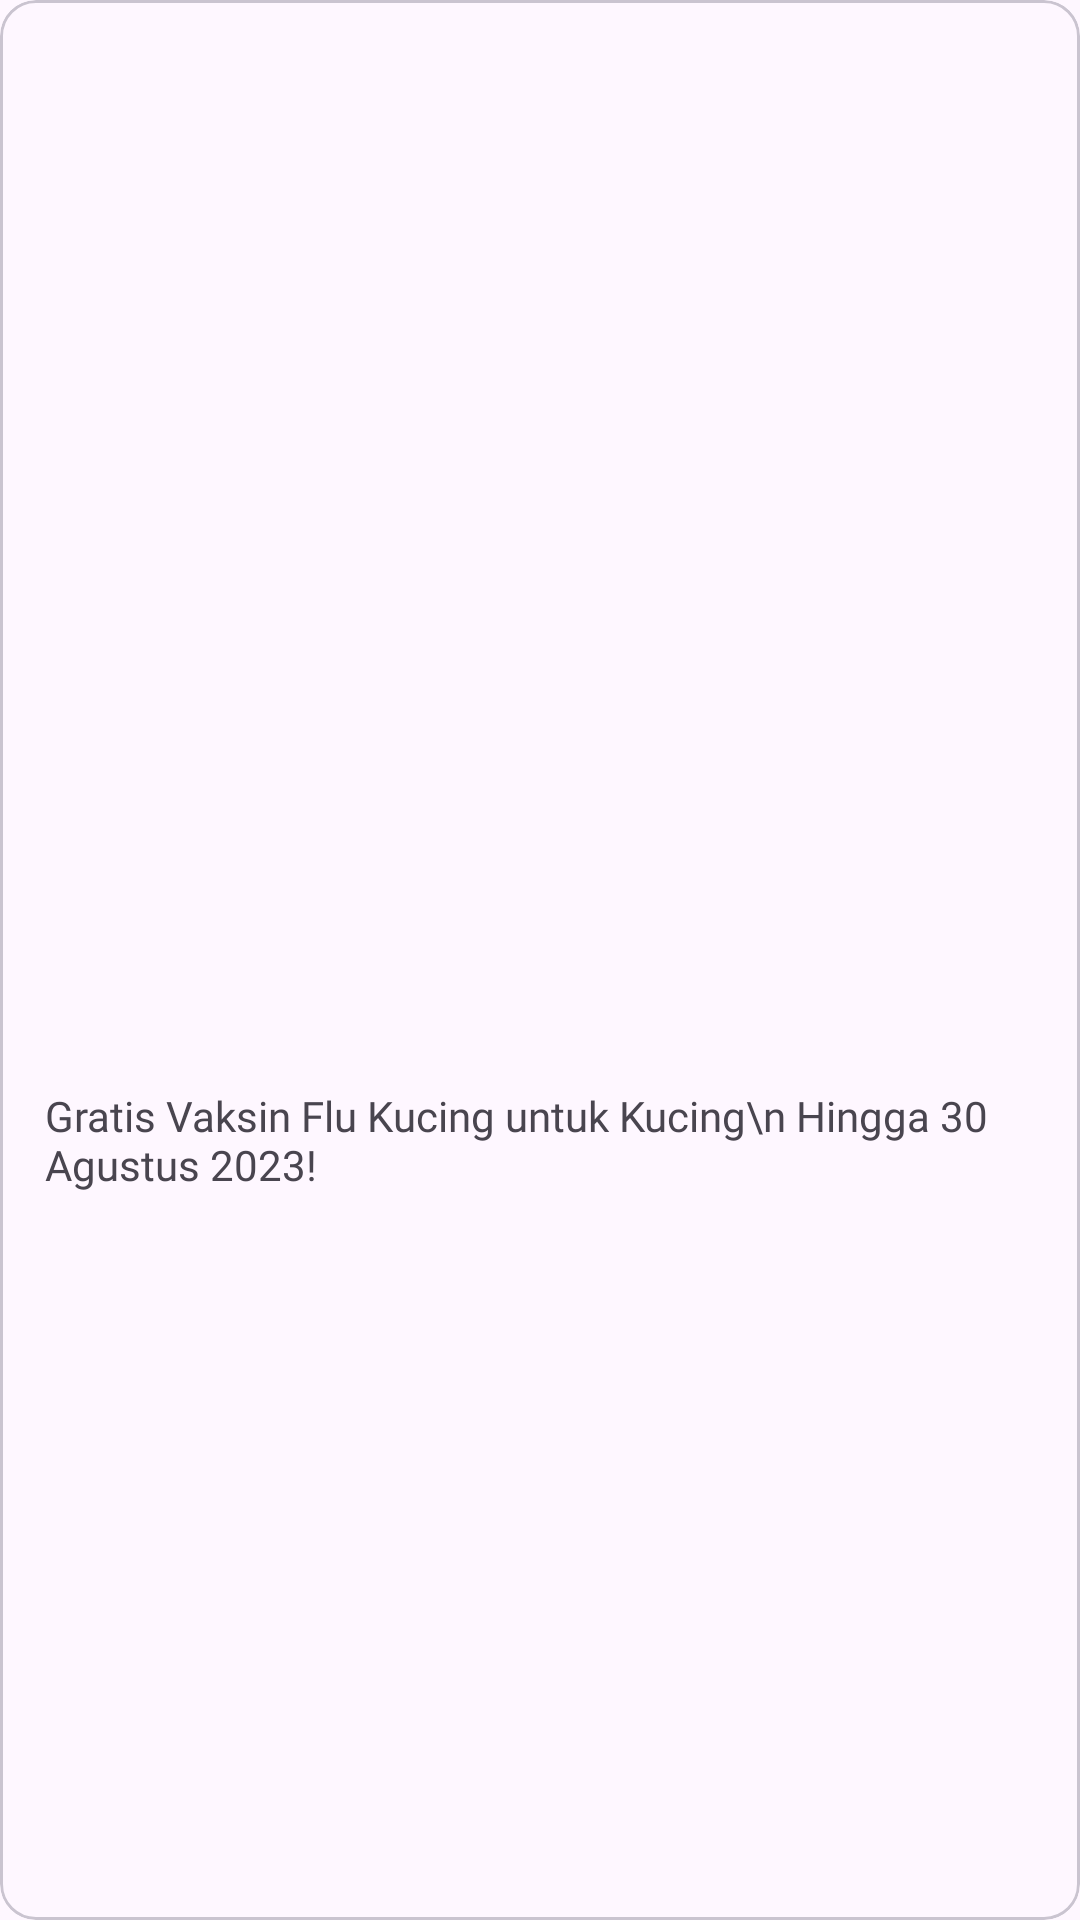

Android layout source for this screen:
<!-- AndroidManifest.xml: application theme Theme.PetCare -->
<!-- res/layout/recyclerview_news.xml -->
<?xml version="1.0" encoding="utf-8"?>
<com.google.android.material.card.MaterialCardView xmlns:android="http://schemas.android.com/apk/res/android"
    xmlns:app="http://schemas.android.com/apk/res-auto"
    xmlns:tools="http://schemas.android.com/tools"
    android:layout_width="300dp"
    android:layout_height="200dp"
    android:layout_marginHorizontal="3dp" >


    <androidx.constraintlayout.widget.ConstraintLayout
        android:layout_width="match_parent"
        android:layout_height="match_parent">

        <ImageView
            android:id="@+id/newsImage"
            android:layout_width="match_parent"
            android:layout_height="120dp"
            app:layout_constraintEnd_toEndOf="parent"
            app:layout_constraintStart_toStartOf="parent"
            app:layout_constraintTop_toTopOf="parent"
            tools:srcCompat="@tools:sample/avatars" />

        <TextView
            android:id="@+id/newsTitleText"
            android:layout_marginHorizontal="15dp"
            android:layout_width="0dp"
            android:layout_height="wrap_content"
            android:maxLines="2"
            android:layout_marginVertical="12dp"
            android:fontFamily="@font/poppins_bold"
            android:text="Gratis Vaksin Flu Kucing untuk Kucing\n Hingga 30 Agustus 2023!"
            app:layout_constraintBottom_toBottomOf="parent"
            app:layout_constraintEnd_toEndOf="parent"
            app:layout_constraintHorizontal_bias="0.144"
            app:layout_constraintStart_toStartOf="parent"
            app:layout_constraintTop_toBottomOf="@+id/newsImage" />
    </androidx.constraintlayout.widget.ConstraintLayout>

</com.google.android.material.card.MaterialCardView>
<!-- resources referenced by this layout -->
<resources>
  <style name="Theme.PetCare" parent="Base.Theme.PetCare" />
  <style name="Base.Theme.PetCare" parent="Theme.Material3.DayNight.NoActionBar">
          
          
          
          <item name="colorPrimary">@color/primaryColor</item>
          <item name="colorPrimaryVariant">@color/primaryColor2</item>
          <item name="colorOnPrimary">@color/white</item>
          
  
  
  
          
          <item name="android:statusBarColor" tools:targetApi="l">?attr/colorPrimaryVariant</item>
          
      </style>
  <color name="primaryColor">#54AEEE</color>
  <color name="primaryColor2">#B9E3FB</color>
  <color name="white">#FFFFFFFF</color>
</resources>
